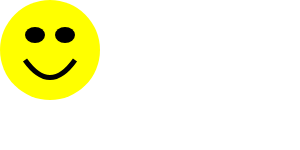
t = 0.00 s
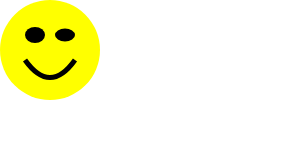
t = 0.13 s
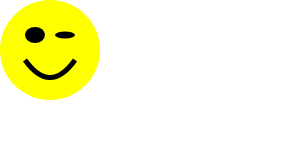
t = 0.38 s
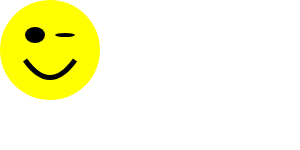
t = 0.50 s
t = 0.63 s: frame unchanged from t = 0.38 s, image omitted
t = 0.88 s: frame unchanged from t = 0.13 s, image omitted

The animated SVG that drew these frames (rendered in a browser with its animation timeline set to each time). Animation: 1 SMIL element (animate=1); one cycle of 1.00 s, repeats indefinitely.

<svg>
    <circle cx="50" cy="50" r="50" fill="yellow"/>
    <ellipse cx="35" cy="35" rx="10" ry="8" fill="black"/>
    <ellipse cx="65" cy="35" rx="10" ry="10" fill="black">
        <animate attributeName="ry" values="8;2;8" dur="1s" repeatCount="indefinite"/>
    </ellipse>
    <path fill="none" stroke="black" stroke-width="5" d="M 25,60 q 25,35 50,0"/>
</svg>